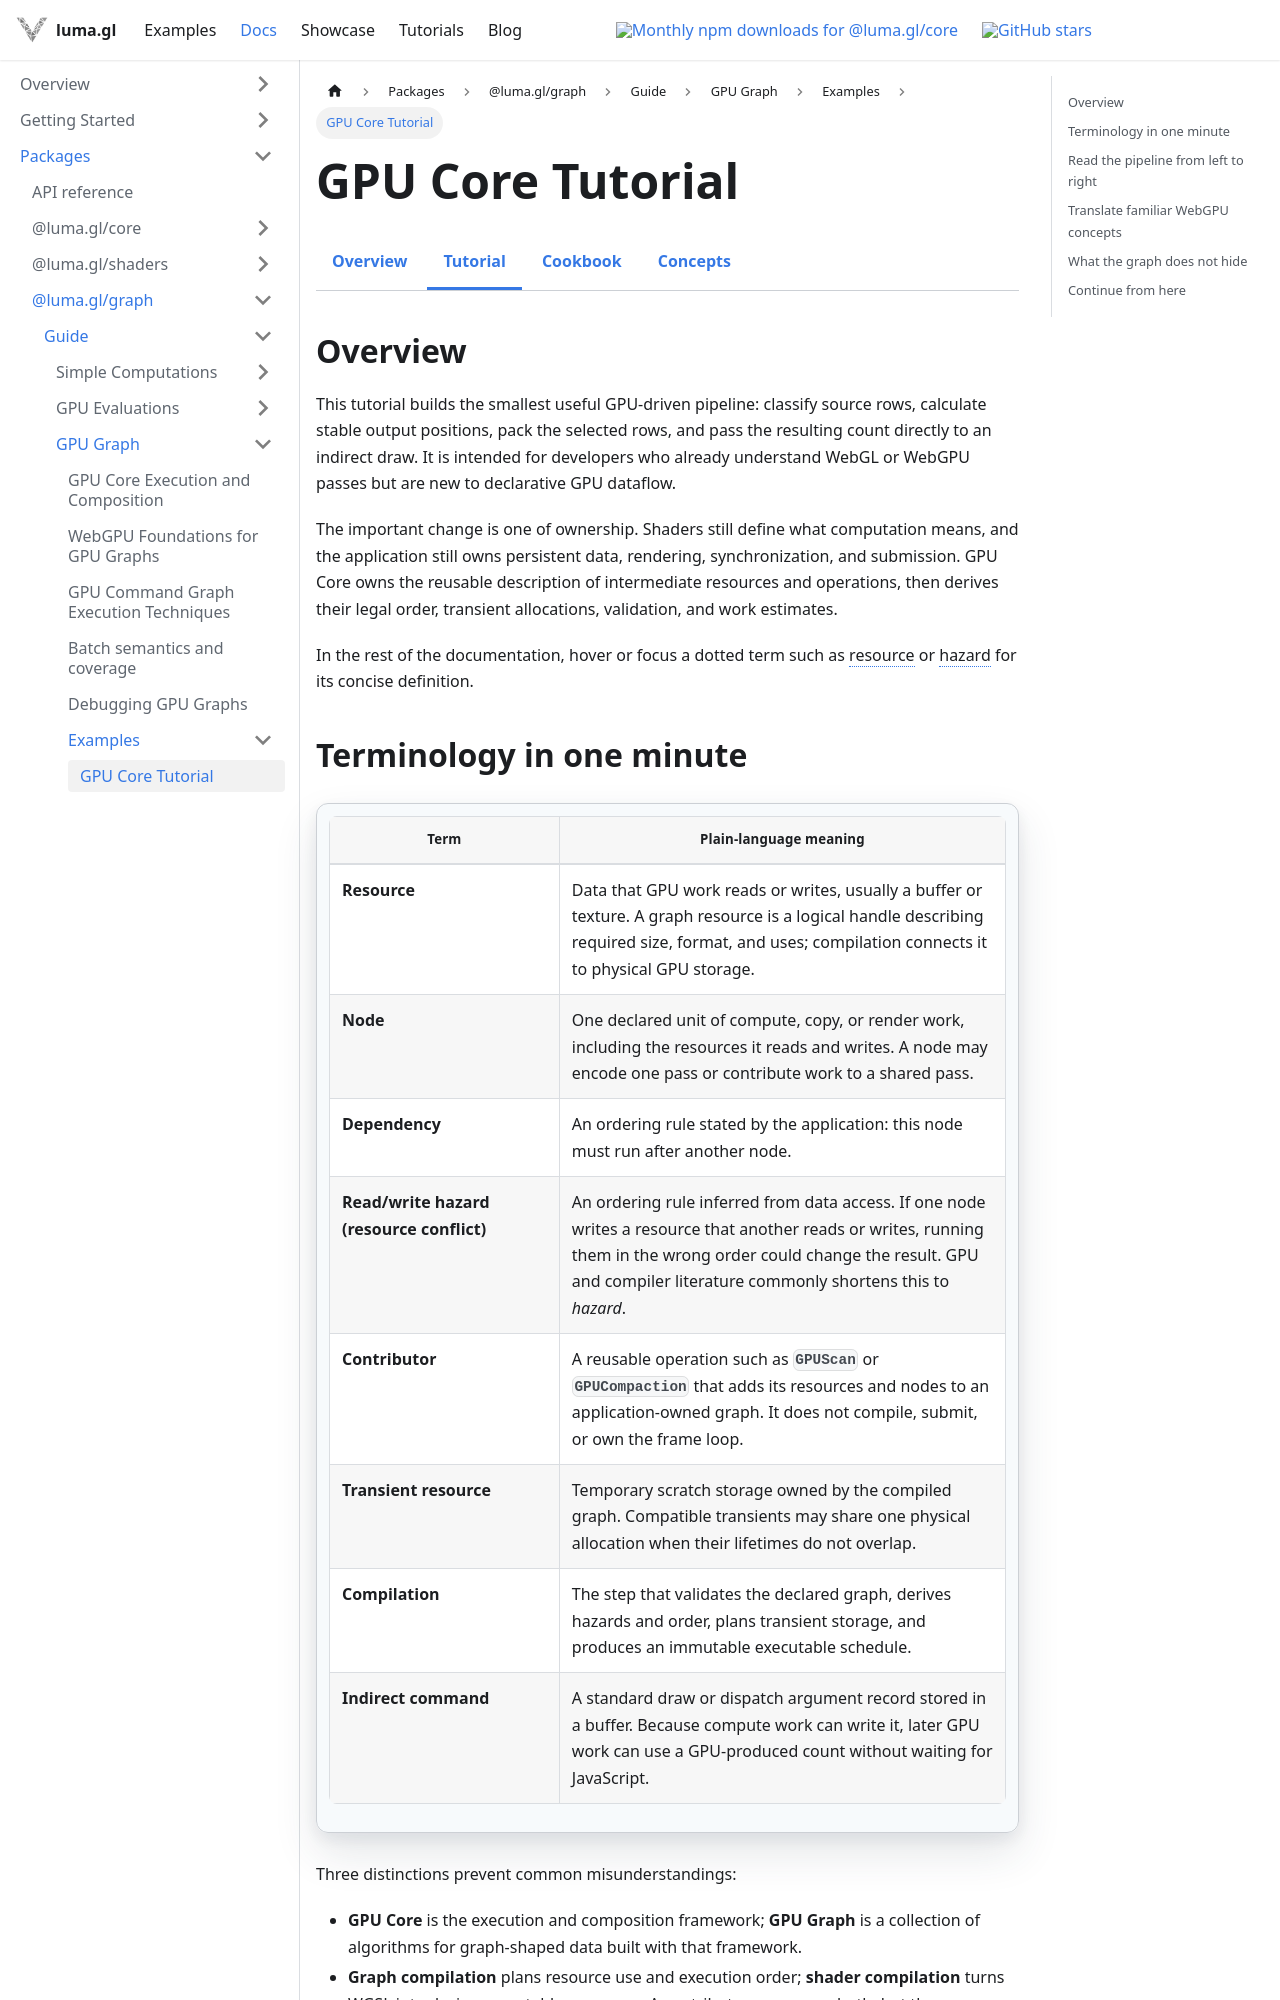

repository: visgl/luma.gl · page: next/docs/api-reference/experimental/gpu-core/tutorial.html · generator: docusaurus

import {GPUCoreDocsTabs} from '@site/src/components/docs/gpu-core-docs-tabs';
import {GPUCorePipelineTutorial} from '@site/src/components/docs/gpu-core-pipeline-tutorial';
import {GPUCoreTerm} from '@site/src/components/docs/gpu-core-terms';

# GPU Core Tutorial

<GPUCoreDocsTabs active="tutorial" />

## Overview

This tutorial builds the smallest useful GPU-driven pipeline: classify source rows, calculate stable
output positions, pack the selected rows, and pass the resulting count directly to an indirect
draw. It is intended for developers who already understand WebGL or WebGPU passes but are new to
declarative GPU dataflow.

The important change is one of ownership. Shaders still define what computation means, and the
application still owns persistent data, rendering, synchronization, and submission. GPU Core owns
the reusable description of intermediate resources and operations, then derives their legal order,
transient allocations, validation, and work estimates.

In the rest of the documentation, hover or focus a dotted term such as
<GPUCoreTerm term="resource" /> or <GPUCoreTerm term="hazard" /> for its concise definition.
